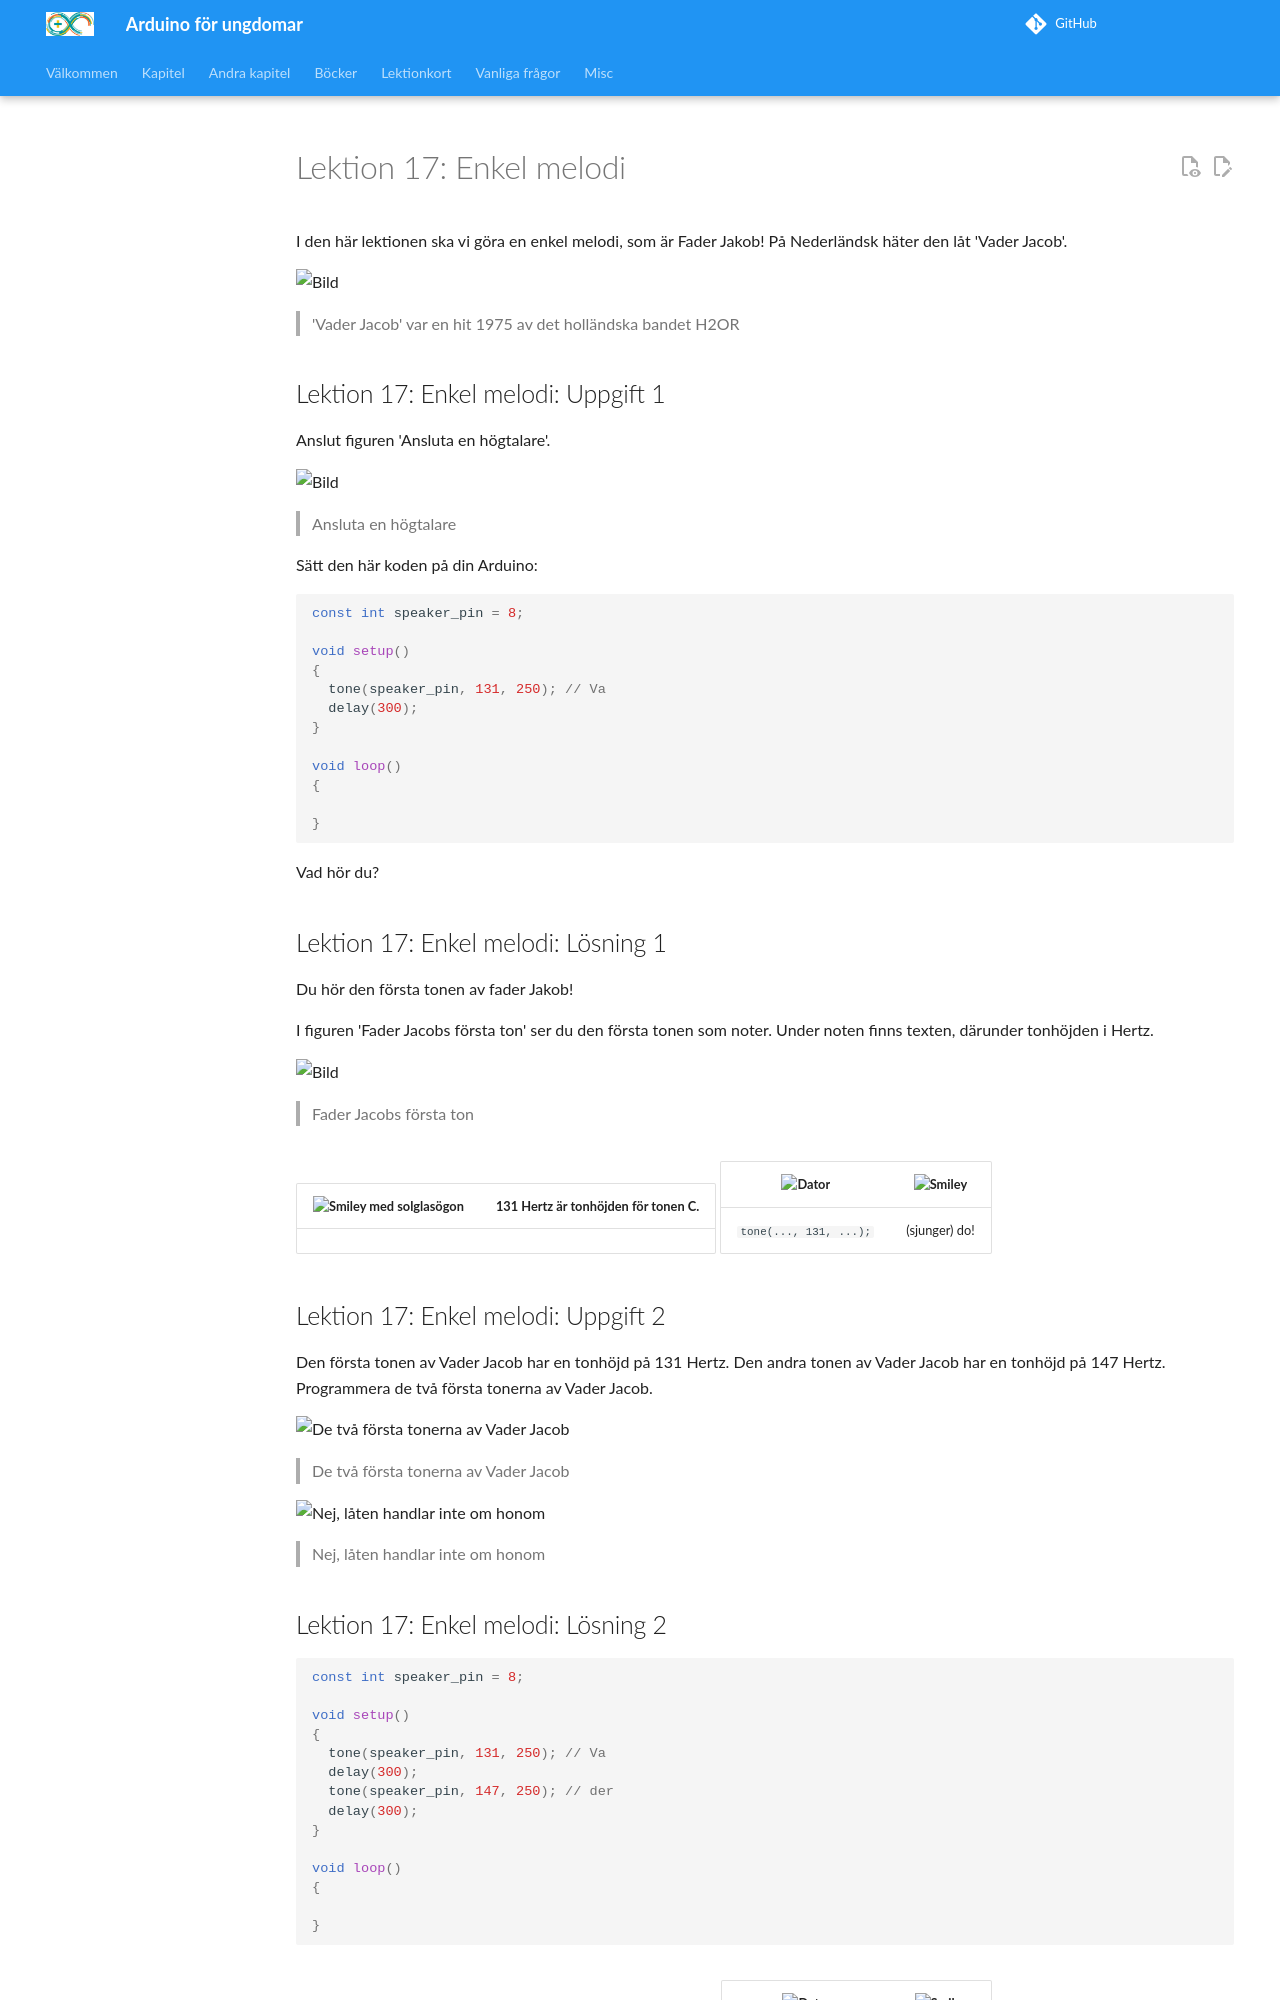

repository: richelbilderbeek/arduino_foer_ungdomar · page: kapitel/x17_enkel_melodi/index.html · generator: mkdocs

# Lektion 17: Enkel melodi

I den här lektionen ska vi göra en enkel melodi, som är Fader Jakob!
På Nederländsk häter den låt 'Vader Jacob'.

![](17_vader_jacob.jpg)

> 'Vader Jacob' var en hit 1975 av det holländska bandet H2OR

\pagebreak

## Lektion 17: Enkel melodi: Uppgift 1

Anslut figuren 'Ansluta en högtalare'.

![](17_aansluiten.png)

> Ansluta en högtalare

Sätt den här koden på din Arduino:

```c++
const int speaker_pin = 8;

void setup()
{
  tone(speaker_pin, 131, 250); // Va
  delay(300);
}

void loop()
{

}
```

Vad hör du?

\pagebreak

## Lektion 17: Enkel melodi: Lösning 1

Du hör den första tonen av fader Jakob!

I figuren 'Fader Jacobs första ton' ser du den första tonen som noter.
Under noten finns texten, därunder tonhöjden i Hertz.

![](17_va.png)

> Fader Jacobs första ton

![Solglasögon](EmojiSunglasses.png) | 131 Hertz är tonhöjden för tonen C.
:-------------:|:----------------------------------------: 

![Dator](EmojiComputer.png) | ![Smiley](EmojiSmiley.png)
:-------------:|:----------------------------------------: 
`tone(..., 131, ...);`| (sjunger) do!

\pagebreak

## Lektion 17: Enkel melodi: Uppgift 2

Den första tonen av Vader Jacob har en tonhöjd på 131 Hertz.
Den andra tonen av Vader Jacob har en tonhöjd på 147 Hertz.
Programmera de två första tonerna av Vader Jacob.

![De två första tonerna av Vader Jacob](17_vader.png)

> De två första tonerna av Vader Jacob

![Nej, låten handlar inte om honom](17_darth-vader.jpg)

> Nej, låten handlar inte om honom

\pagebreak

## Lektion 17: Enkel melodi: Lösning 2

```c++
const int speaker_pin = 8;

void setup()
{
  tone(speaker_pin, 131, 250); // Va
  delay(300);
  tone(speaker_pin, 147, 250); // der
  delay(300);
}

void loop()
{

}
```

![Solglasögon](EmojiSunglasses.png) | 147 Hertz är tonhöjden för tonen D.
:-------------:|:----------------------------------------: 

![Dator](EmojiComputer.png) | ![Smiley](EmojiSmiley.png)
:-------------:|:----------------------------------------: 
`tone(..., 147, ...);`| (sjunger) re!

\pagebreak
